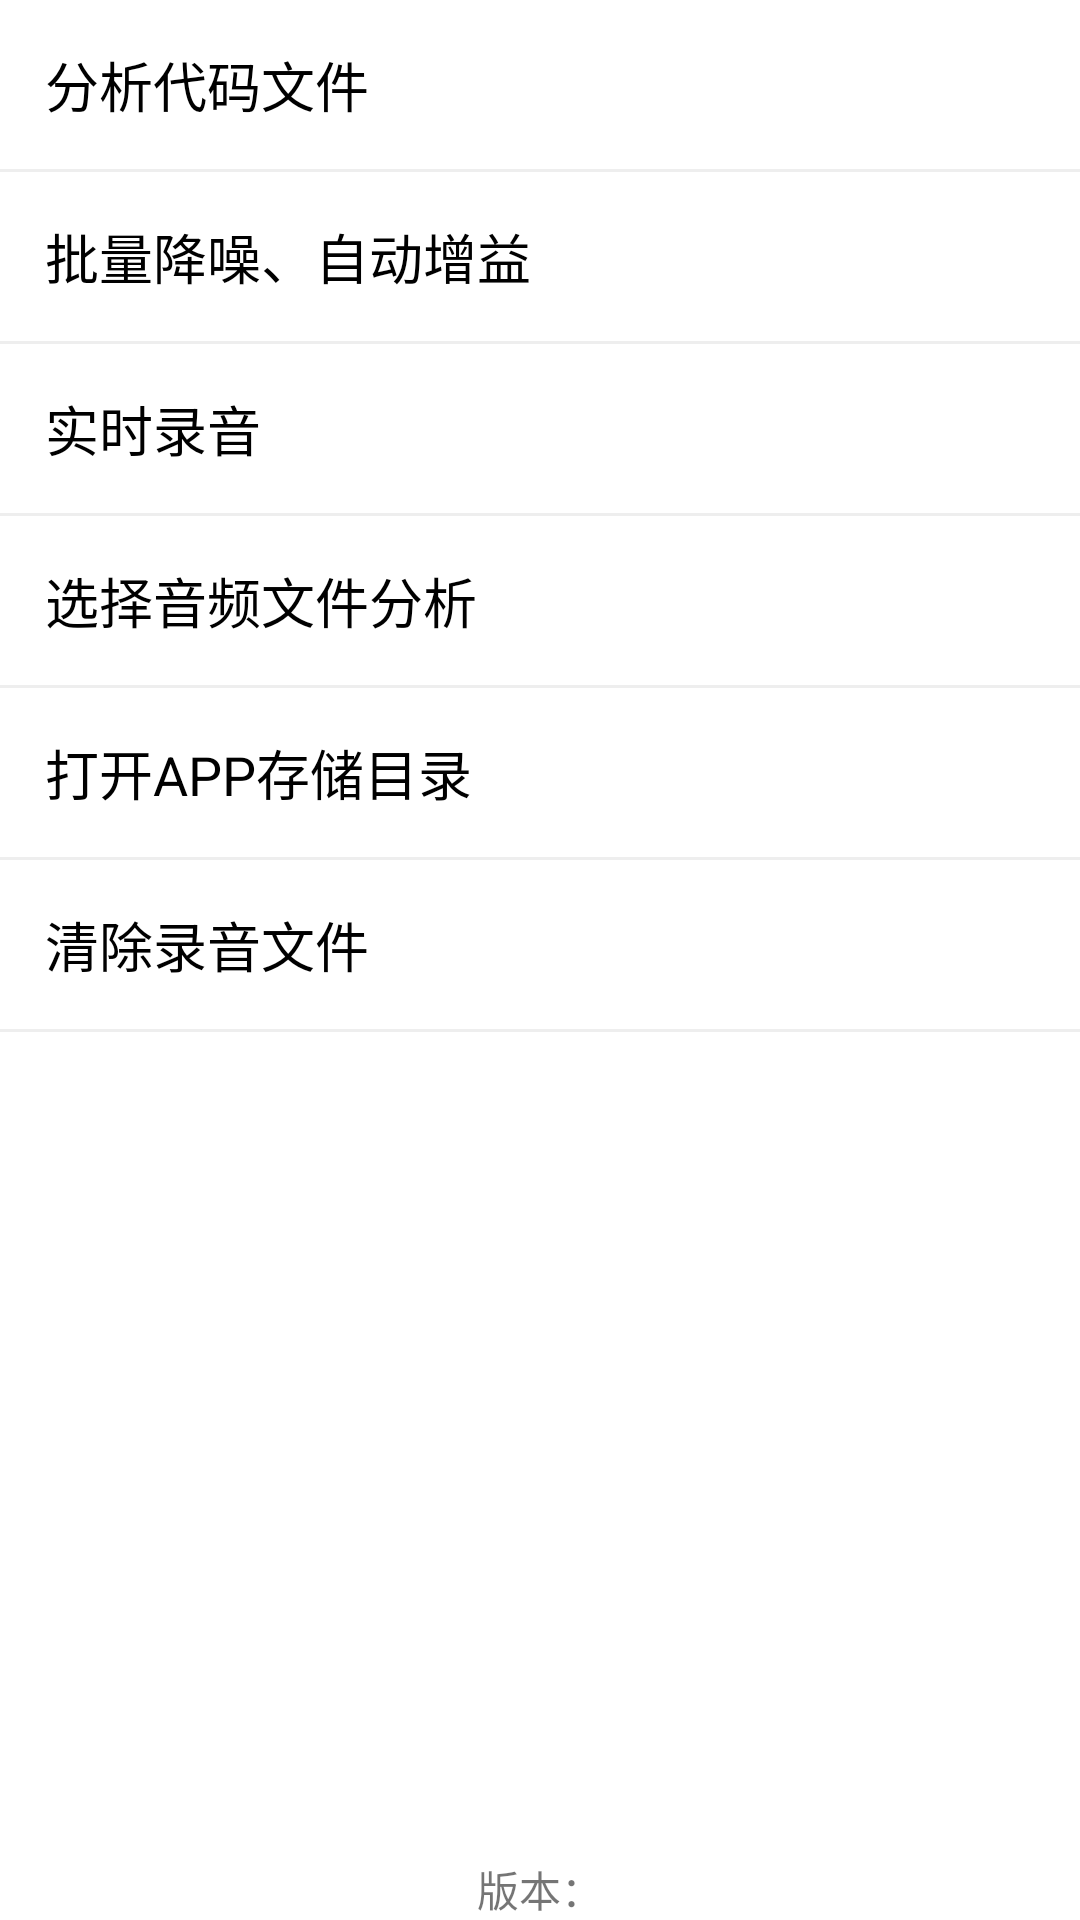

Android layout source for this screen:
<!-- AndroidManifest.xml: application theme Theme.NCNNDemo -->
<!-- res/layout/activity_main.xml -->
<?xml version="1.0" encoding="utf-8"?>
<LinearLayout xmlns:android="http://schemas.android.com/apk/res/android"
    xmlns:app="http://schemas.android.com/apk/res-auto"
    xmlns:tools="http://schemas.android.com/tools"
    android:layout_width="match_parent"
    android:layout_height="match_parent"
    tools:context=".activity.MainActivity"
    android:orientation="vertical">

    <LinearLayout
        android:id="@+id/assets_audio_classify_linear_layout"
        android:layout_width="match_parent"
        android:layout_height="wrap_content"
        android:padding="15dp">
        <TextView
            android:layout_width="wrap_content"
            android:layout_height="wrap_content"
            android:text="分析代码文件"
            android:textColor="@color/black"
            android:textSize="18sp"/>
    </LinearLayout>
    <TextView
        android:layout_width="match_parent"
        android:layout_height="1dp"
        android:background="#EEE"/>

    <LinearLayout
        android:id="@+id/file_nsx_agc"
        android:layout_width="match_parent"
        android:layout_height="wrap_content"
        android:padding="15dp">
        <TextView
            android:layout_width="wrap_content"
            android:layout_height="wrap_content"
            android:text="批量降噪、自动增益"
            android:textColor="@color/black"
            android:textSize="18sp"/>
    </LinearLayout>
    <TextView
        android:layout_width="match_parent"
        android:layout_height="1dp"
        android:background="#EEE"/>

    <LinearLayout
        android:id="@+id/record_audio_classify_linear_layout"
        android:layout_width="match_parent"
        android:layout_height="wrap_content"
        android:padding="15dp">
        <TextView
            android:layout_width="wrap_content"
            android:layout_height="wrap_content"
            android:text="实时录音"
            android:textColor="@color/black"
            android:textSize="18sp"/>
    </LinearLayout>
    <TextView
        android:layout_width="match_parent"
        android:layout_height="1dp"
        android:background="#EEE"/>

    <LinearLayout
        android:id="@+id/chose_audio_file_classify"
        android:layout_width="match_parent"
        android:layout_height="wrap_content"
        android:padding="15dp">
        <TextView
            android:layout_width="wrap_content"
            android:layout_height="wrap_content"
            android:text="选择音频文件分析"
            android:textColor="@color/black"
            android:textSize="18sp"/>
    </LinearLayout>
    <TextView
        android:layout_width="match_parent"
        android:layout_height="1dp"
        android:background="#EEE"/>

    <LinearLayout
        android:id="@+id/open_app_file"
        android:layout_width="match_parent"
        android:layout_height="wrap_content"
        android:padding="15dp">
        <TextView
            android:layout_width="wrap_content"
            android:layout_height="wrap_content"
            android:text="打开APP存储目录"
            android:textColor="@color/black"
            android:textSize="18sp"/>
    </LinearLayout>
    <TextView
        android:layout_width="match_parent"
        android:layout_height="1dp"
        android:background="#EEE"/>

    <LinearLayout
        android:id="@+id/file_clear"
        android:layout_width="match_parent"
        android:layout_height="wrap_content"
        android:padding="15dp">
        <TextView
            android:layout_width="wrap_content"
            android:layout_height="wrap_content"
            android:text="清除录音文件"
            android:textColor="@color/black"
            android:textSize="18sp"/>
    </LinearLayout>
    <TextView
        android:layout_width="match_parent"
        android:layout_height="1dp"
        android:background="#EEE"/>

    <View
        android:layout_width="1dp"
        android:layout_height="0dp"
        android:layout_weight="1"/>
    <TextView
        android:id="@+id/app_version"
        android:layout_width="wrap_content"
        android:layout_height="wrap_content"
        android:layout_gravity="center"
        android:text="版本："/>
</LinearLayout>
<!-- resources referenced by this layout -->
<resources>
  <color name="black">#FF000000</color>
  <style name="Theme.NCNNDemo" parent="Theme.MaterialComponents.DayNight.DarkActionBar">
          
          <item name="colorPrimary">@color/purple_500</item>
          <item name="colorPrimaryVariant">@color/purple_700</item>
          <item name="colorOnPrimary">@color/white</item>
          
          <item name="colorSecondary">@color/teal_200</item>
          <item name="colorSecondaryVariant">@color/teal_700</item>
          <item name="colorOnSecondary">@color/black</item>
          
          <item name="android:statusBarColor">?attr/colorPrimaryVariant</item>
          
      </style>
  <color name="purple_500">#FF6200EE</color>
  <color name="purple_700">#FF3700B3</color>
  <color name="white">#FFFFFFFF</color>
  <color name="teal_200">#FF03DAC5</color>
  <color name="teal_700">#FF018786</color>
</resources>
